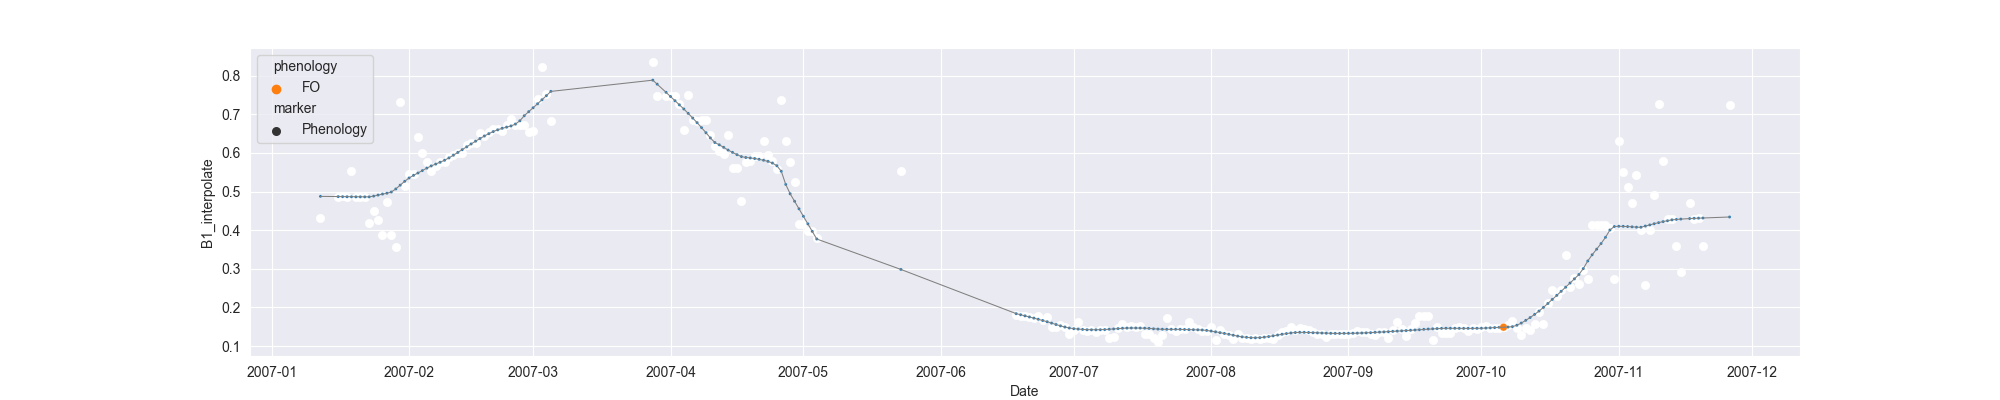

The table this chart was drawn from, first rows:
system:time_start, B1, B1_interpolate, B1_phenology
2007-01-12, 0.4316, 0.4316, 
2007-01-13, , , 
2007-01-14, , , 
2007-01-15, , , 
2007-01-16, , 0.4862, 
2007-01-17, , 0.4882, 
2007-01-18, , 0.4862, 
2007-01-19, 0.5528, 0.5528, 
2007-01-20, , 0.4862, 
2007-01-21, , 0.4862, 
2007-01-22, , 0.4862, 
2007-01-23, 0.4196, 0.4196, 
2007-01-24, , 0.4501, 
2007-01-25, , 0.427, 
2007-01-26, , 0.3875, 
2007-01-27, , 0.4733, 
2007-01-28, , 0.3875, 
2007-01-29, 0.3553, 0.3553, 
2007-01-30, 0.7309, 0.7309, 
2007-01-31, , 0.5135, 
2007-02-01, , 0.5464, 
2007-02-02, , 0.5464, 
2007-02-03, , 0.642, 
2007-02-04, , 0.5987, 
2007-02-05, , 0.5768, 
2007-02-06, 0.5532, 0.5532, 
2007-02-07, , 0.565, 
2007-02-08, , 0.5768, 
2007-02-09, , 0.5768, 
2007-02-10, , 0.5898, 
2007-02-11, , 0.5944, 
2007-02-12, 0.6005, 0.6005, 
2007-02-13, 0.599, 0.599, 
2007-02-14, , 0.6195, 
2007-02-15, , 0.6259, 
2007-02-16, , 0.6259, 
2007-02-17, 0.6528, 0.6528, 
2007-02-18, , 0.6427, 
2007-02-19, , 0.6554, 
2007-02-20, , 0.6614, 
2007-02-21, , 0.6614, 
2007-02-22, 0.6581, 0.6581, 
2007-02-23, , 0.6733, 
2007-02-24, 0.6884, 0.6884, 
2007-02-25, , 0.6715, 
2007-02-26, , 0.6715, 
2007-02-27, , 0.6715, 
2007-02-28, 0.6545, 0.6545, 
2007-03-01, 0.6561, 0.6561, 
2007-03-02, , 0.7389, 
2007-03-03, 0.8218, 0.8218, 
2007-03-04, , 0.7519, 
2007-03-05, 0.682, 0.682, 
2007-03-06, , , 
2007-03-07, , , 
2007-03-08, , , 
2007-03-09, , , 
2007-03-10, , , 
2007-03-11, , , 
2007-03-12, , , 
... 259 more rows
